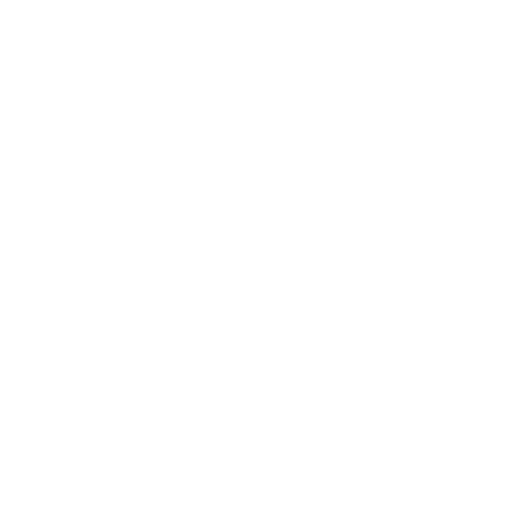
t = 0.00 s
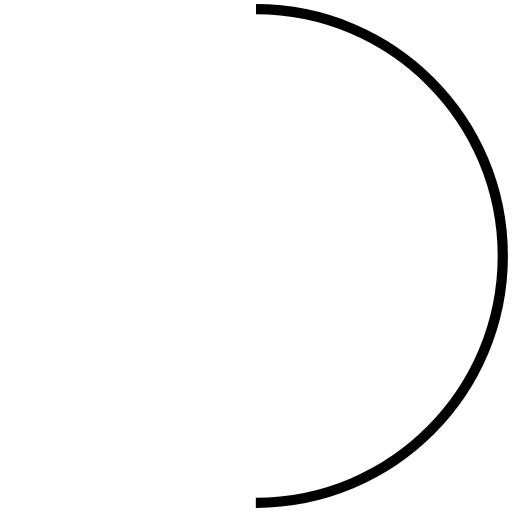
t = 2.27 s
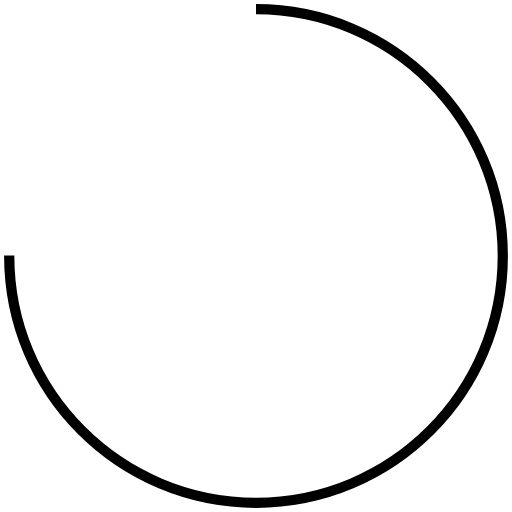
t = 3.41 s
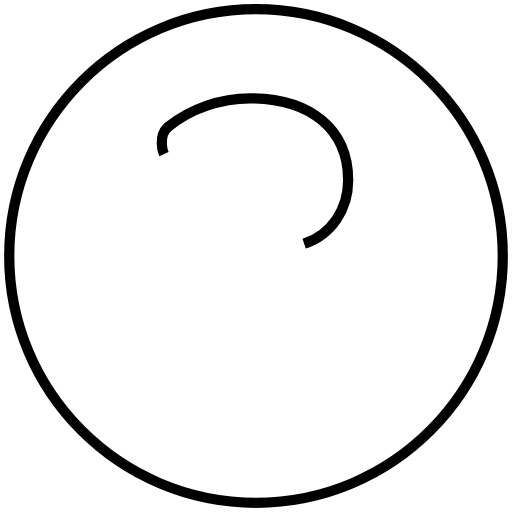
t = 5.55 s
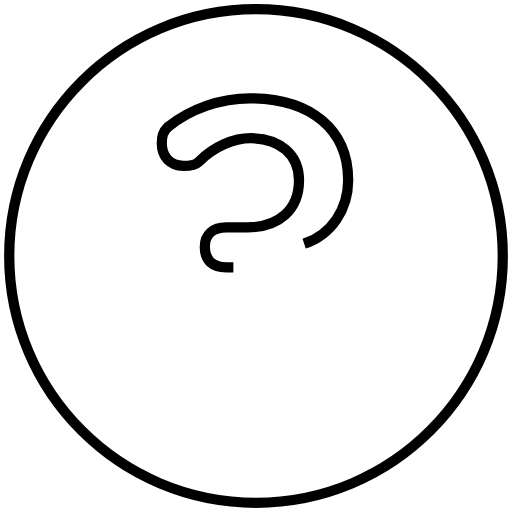
t = 6.56 s
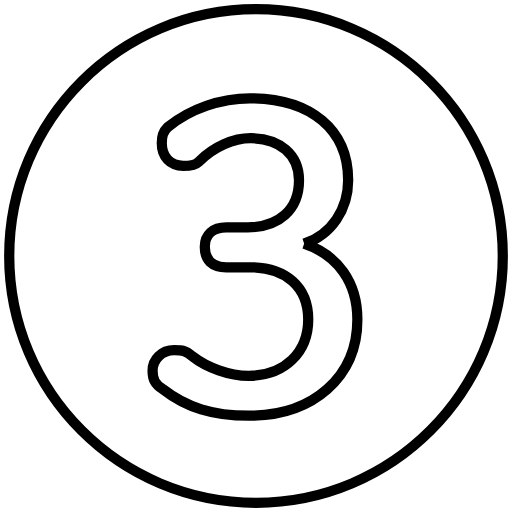
t = 8.58 s

The animated SVG that drew these frames (rendered in a browser with its animation timeline set to each time). Animation: 2 SMIL elements (animate=2); one cycle of 8.58 s.

<?xml version='1.0' encoding='utf-8'?>
<svg viewBox="0.0 -6.0 50.0 50.0" version="1.1" xmlns="http://www.w3.org/2000/svg"><rect x="-1000" y="-1000" width="2000" height="2000" stroke="white" fill="white" /><g style="fill:none;stroke:#000000;stroke-width:1"><path d="M 25.0 -43.1 C 38.3 -43.1 49.1 -32.3 49.1 -19.0 C 49.1 -5.7 38.3 5.1 25.0 5.1 C 11.7 5.1 0.9 -5.7 0.9 -19.0 C 0.9 -32.3 11.7 -43.1 25.0 -43.1 Z " transform="translate(0.0 38.0)" stroke-dasharray="151.42853538357596" stroke-dashoffset="151.42853538357596"><animate attributeName="stroke-dashoffset" from="151.42853538357596" to="0" dur="4.542856061507279s" begin="0s" fill="freeze" /></path><path d="M 29.7 -20.2 C 32.4 -21.1 34.0 -23.6 34.0 -26.4 C 34.0 -31.3 30.4 -34.4 24.4 -34.4 C 21.6 -34.4 18.6 -33.4 16.4 -31.6 C 15.9 -31.1 15.8 -30.7 15.8 -30.0 C 15.8 -28.7 16.6 -27.8 17.9 -27.8 C 18.6 -27.8 19.1 -27.9 19.4 -28.2 C 20.9 -29.7 22.8 -30.5 24.5 -30.5 C 27.3 -30.5 29.2 -28.9 29.2 -26.4 C 29.2 -23.5 27.2 -21.8 24.2 -21.8 L 22.1 -21.8 C 20.8 -21.8 20.0 -21.1 20.0 -19.9 C 20.0 -18.6 20.7 -17.9 22.1 -17.9 L 24.4 -17.9 C 27.9 -17.9 30.1 -16.0 30.1 -12.8 C 30.1 -9.6 27.8 -7.3 24.3 -7.3 C 22.4 -7.3 20.2 -8.1 18.8 -9.2 C 18.1 -9.8 17.8 -9.8 17.0 -9.8 C 15.8 -9.8 14.9 -8.9 14.9 -7.8 C 14.9 -7.0 15.1 -6.5 15.9 -6.0 C 18.2 -4.2 20.8 -3.4 24.3 -3.4 C 30.6 -3.4 34.9 -7.2 34.9 -12.8 C 34.9 -16.4 33.0 -19.1 29.7 -20.2 Z" transform="translate(0.0 38.0)" stroke-dasharray="134.49503429715148" stroke-dashoffset="134.49503429715148"><animate attributeName="stroke-dashoffset" from="134.49503429715148" to="0" dur="4.034851028914544s" begin="4.542856061507279s" fill="freeze" /></path></g></svg>
